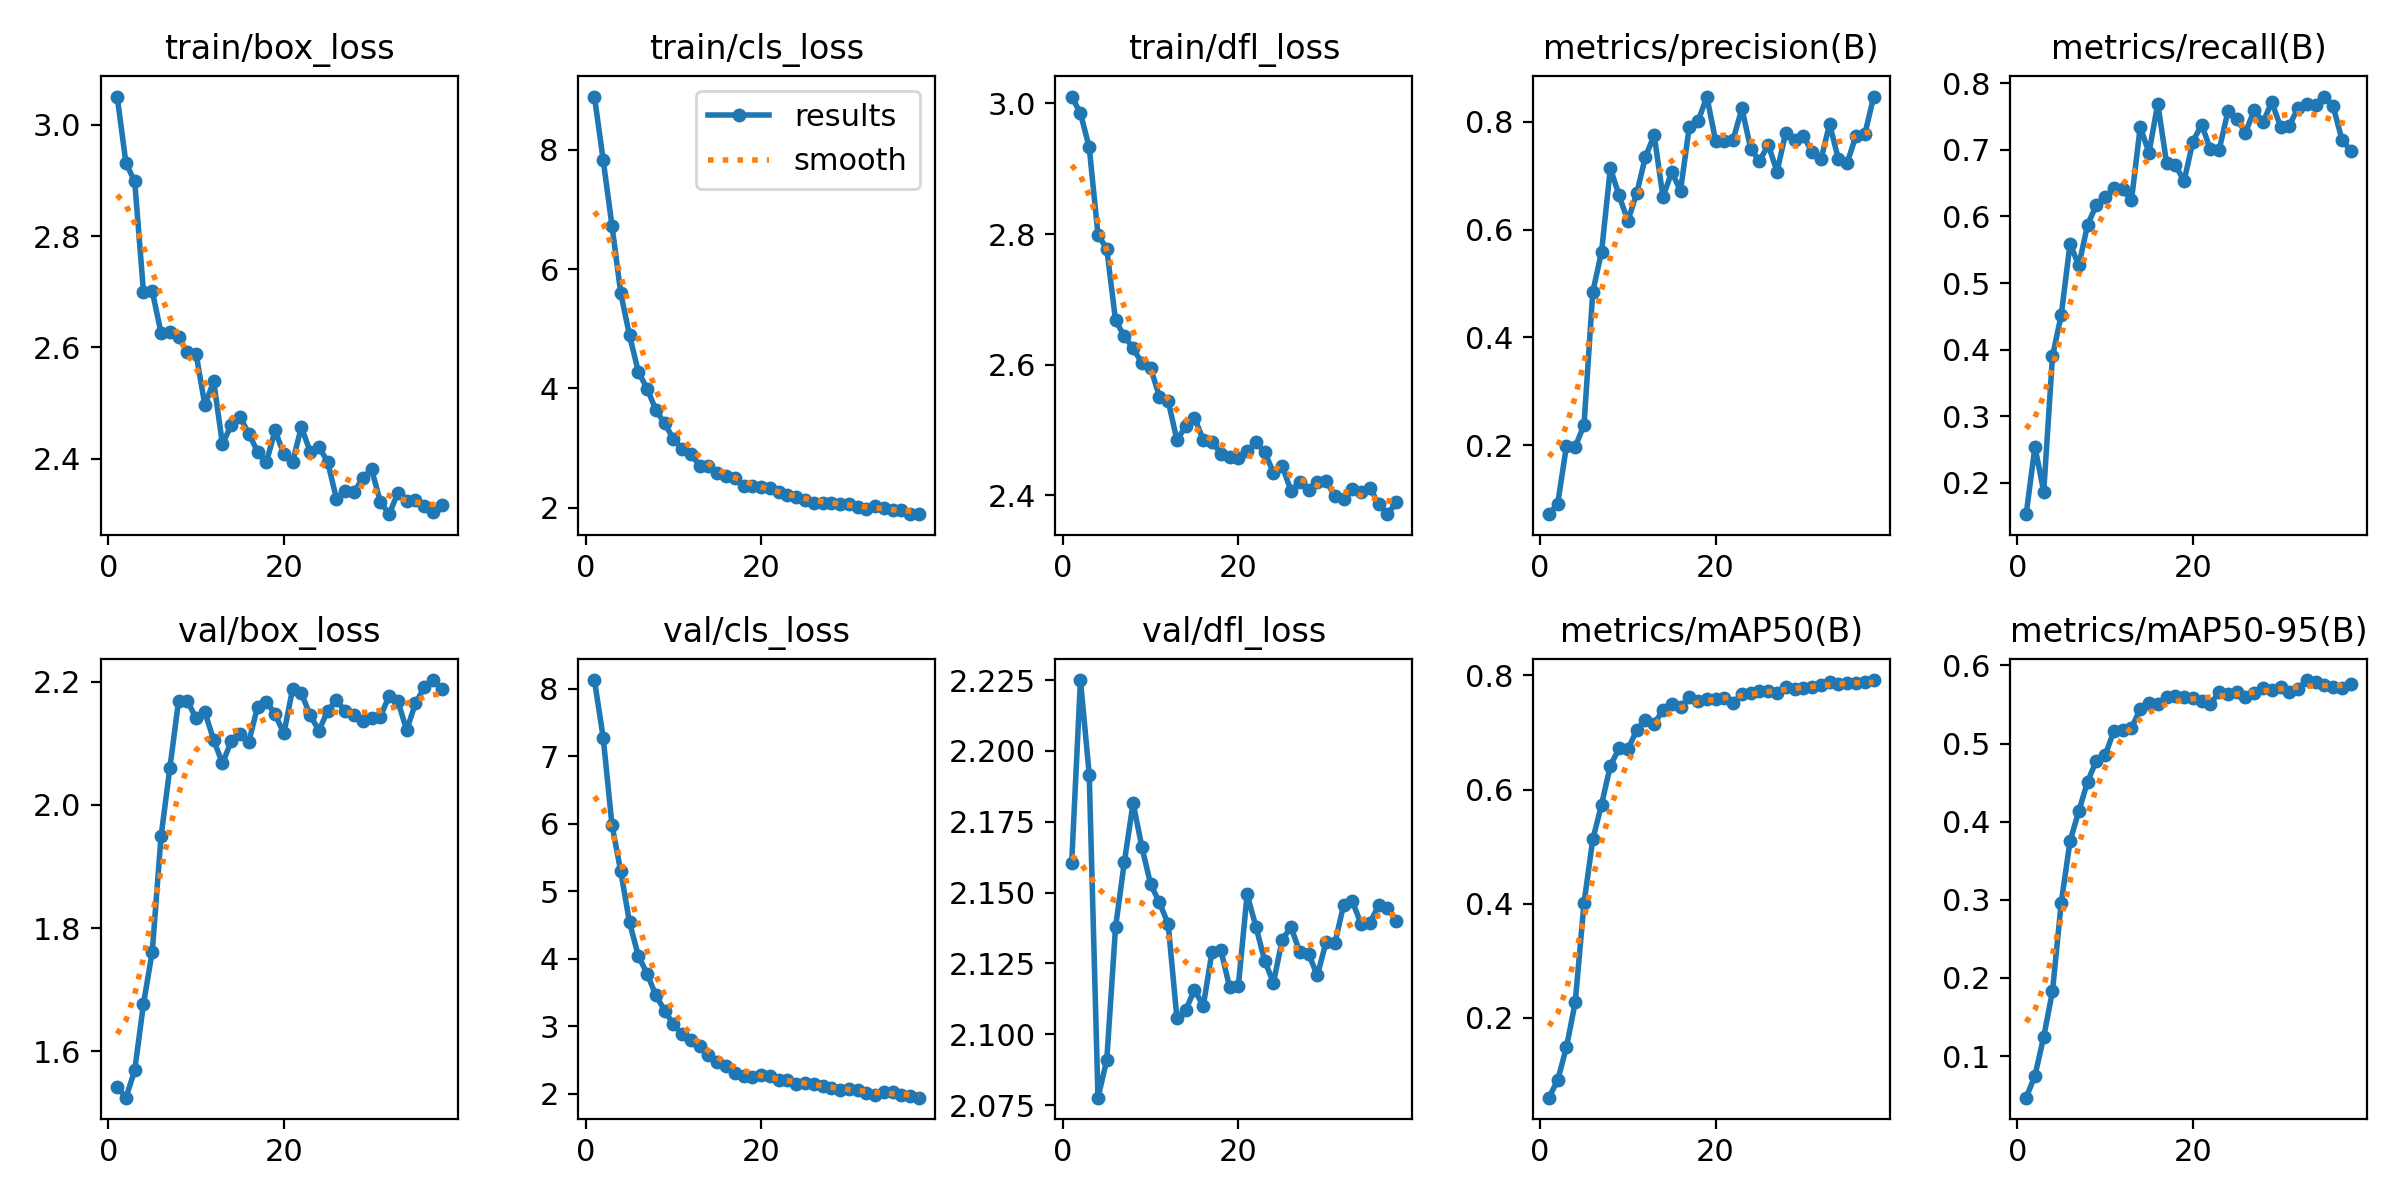

The data file committed next to this chart (first rows):
epoch, time, train/box_loss, train/cls_loss, train/dfl_loss, metrics/precision(B), metrics/recall(B), metrics/mAP50(B), metrics/mAP50-95(B), val/box_loss, val/cls_loss, val/dfl_loss, lr/pg0, lr/pg1, lr/pg2
1, 28.52, 3.051, 8.888, 3.011, 0.07197, 0.153, 0.06012, 0.04678, 1.543, 8.127, 2.16, 0.06744, 3.25926e-05, 3.25926e-05
2, 43.62, 2.931, 7.822, 2.985, 0.09108, 0.254, 0.09083, 0.07503, 1.525, 7.273, 2.225, 0.03414, 6.46074e-05, 6.46074e-05
3, 58.64, 2.898, 6.728, 2.933, 0.1989, 0.1869, 0.1487, 0.1245, 1.57, 5.982, 2.192, 0.000836, 9.52889e-05, 9.52889e-05
4, 73.6, 2.699, 5.596, 2.799, 0.197, 0.3901, 0.2276, 0.1832, 1.677, 5.293, 2.078, 9.4e-05, 9.4e-05, 9.4e-05
5, 88.63, 2.701, 4.889, 2.777, 0.2376, 0.4523, 0.4012, 0.2966, 1.762, 4.537, 2.091, 9.2e-05, 9.2e-05, 9.2e-05
6, 103.6, 2.626, 4.282, 2.668, 0.4843, 0.5589, 0.5129, 0.3752, 1.949, 4.042, 2.138, 9e-05, 9e-05, 9e-05
7, 118.6, 2.628, 3.997, 2.644, 0.559, 0.5264, 0.5737, 0.4136, 2.059, 3.778, 2.161, 8.8e-05, 8.8e-05, 8.8e-05
8, 133.6, 2.618, 3.643, 2.626, 0.7139, 0.5875, 0.6421, 0.4513, 2.169, 3.457, 2.182, 8.6e-05, 8.6e-05, 8.6e-05
9, 148.5, 2.591, 3.414, 2.602, 0.6633, 0.6171, 0.6722, 0.4783, 2.168, 3.229, 2.166, 8.4e-05, 8.4e-05, 8.4e-05
10, 163.5, 2.588, 3.155, 2.595, 0.616, 0.6286, 0.6704, 0.485, 2.14, 3.027, 2.153, 8.2e-05, 8.2e-05, 8.2e-05
11, 178.5, 2.496, 2.986, 2.551, 0.667, 0.6429, 0.7042, 0.5163, 2.15, 2.878, 2.147, 8e-05, 8e-05, 8e-05
12, 193.5, 2.539, 2.898, 2.545, 0.735, 0.6411, 0.7223, 0.5178, 2.105, 2.798, 2.139, 7.8e-05, 7.8e-05, 7.8e-05
13, 208.6, 2.426, 2.707, 2.485, 0.7749, 0.6241, 0.7158, 0.5202, 2.068, 2.711, 2.106, 7.6e-05, 7.6e-05, 7.6e-05
14, 223.7, 2.46, 2.703, 2.506, 0.6607, 0.7344, 0.739, 0.5441, 2.103, 2.574, 2.108, 7.4e-05, 7.4e-05, 7.4e-05
15, 238.7, 2.474, 2.592, 2.519, 0.7068, 0.6954, 0.7494, 0.5525, 2.115, 2.462, 2.116, 7.2e-05, 7.2e-05, 7.2e-05
16, 253.6, 2.445, 2.531, 2.485, 0.6722, 0.7694, 0.7443, 0.5501, 2.102, 2.407, 2.11, 7e-05, 7e-05, 7e-05
17, 268.6, 2.413, 2.507, 2.482, 0.7906, 0.6806, 0.7615, 0.5591, 2.159, 2.31, 2.129, 6.8e-05, 6.8e-05, 6.8e-05
18, 283.6, 2.393, 2.373, 2.464, 0.8007, 0.677, 0.7549, 0.5609, 2.168, 2.266, 2.13, 6.6e-05, 6.6e-05, 6.6e-05
19, 298.5, 2.451, 2.37, 2.459, 0.8468, 0.6532, 0.759, 0.5599, 2.147, 2.239, 2.117, 6.4e-05, 6.4e-05, 6.4e-05
20, 313.5, 2.407, 2.357, 2.457, 0.7648, 0.7122, 0.7584, 0.5585, 2.116, 2.271, 2.117, 6.2e-05, 6.2e-05, 6.2e-05
21, 328.5, 2.395, 2.333, 2.468, 0.7643, 0.7379, 0.7606, 0.5543, 2.188, 2.253, 2.149, 6e-05, 6e-05, 6e-05
22, 343.8, 2.457, 2.264, 2.482, 0.767, 0.7006, 0.7523, 0.5509, 2.181, 2.208, 2.138, 5.8e-05, 5.8e-05, 5.8e-05
23, 359.1, 2.412, 2.215, 2.466, 0.8248, 0.7002, 0.7675, 0.5657, 2.145, 2.195, 2.126, 5.6e-05, 5.6e-05, 5.6e-05
24, 374.4, 2.421, 2.178, 2.435, 0.7499, 0.7578, 0.7701, 0.5639, 2.121, 2.146, 2.118, 5.4e-05, 5.4e-05, 5.4e-05
25, 389.7, 2.394, 2.14, 2.445, 0.7271, 0.7461, 0.7736, 0.5663, 2.153, 2.159, 2.133, 5.2e-05, 5.2e-05, 5.2e-05
26, 405.1, 2.327, 2.088, 2.407, 0.7573, 0.7259, 0.7722, 0.5593, 2.17, 2.147, 2.138, 5e-05, 5e-05, 5e-05
27, 420.4, 2.342, 2.076, 2.421, 0.7076, 0.7599, 0.7698, 0.5643, 2.152, 2.111, 2.129, 4.8e-05, 4.8e-05, 4.8e-05
28, 435.7, 2.34, 2.077, 2.408, 0.7799, 0.7416, 0.7798, 0.5709, 2.146, 2.086, 2.128, 4.6e-05, 4.6e-05, 4.6e-05
29, 451, 2.365, 2.062, 2.421, 0.7662, 0.7718, 0.7755, 0.5684, 2.135, 2.048, 2.121, 4.4e-05, 4.4e-05, 4.4e-05
30, 466.2, 2.381, 2.062, 2.422, 0.7745, 0.7344, 0.7786, 0.573, 2.14, 2.074, 2.133, 4.2e-05, 4.2e-05, 4.2e-05
31, 481.5, 2.322, 2.014, 2.399, 0.743, 0.7365, 0.7802, 0.5662, 2.143, 2.054, 2.132, 4e-05, 4e-05, 4e-05
32, 496.8, 2.3, 1.985, 2.394, 0.7301, 0.7634, 0.7827, 0.5702, 2.177, 2.01, 2.146, 3.8e-05, 3.8e-05, 3.8e-05
33, 512.1, 2.339, 2.035, 2.41, 0.7958, 0.7683, 0.7886, 0.5814, 2.168, 1.984, 2.147, 3.6e-05, 3.6e-05, 3.6e-05
34, 527.4, 2.324, 2, 2.406, 0.7301, 0.7676, 0.7851, 0.5783, 2.121, 2.022, 2.139, 3.4e-05, 3.4e-05, 3.4e-05
35, 542.8, 2.325, 1.972, 2.412, 0.7238, 0.78, 0.7861, 0.5755, 2.165, 2.024, 2.139, 3.2e-05, 3.2e-05, 3.2e-05
36, 558, 2.315, 1.962, 2.387, 0.7744, 0.7651, 0.7868, 0.5722, 2.191, 1.977, 2.146, 3e-05, 3e-05, 3e-05
37, 573.1, 2.303, 1.894, 2.371, 0.7764, 0.7148, 0.7879, 0.5717, 2.203, 1.964, 2.145, 2.8e-05, 2.8e-05, 2.8e-05
38, 587.9, 2.317, 1.899, 2.389, 0.8452, 0.6984, 0.792, 0.5762, 2.188, 1.939, 2.14, 2.6e-05, 2.6e-05, 2.6e-05
